Run: headless pygame with SDL's dummy video driver; simulated clock (each Clock.tick advances the game by its frame time, no real sleeping); random seed 0; keys injected as events and as key.get_pressed() state; no mouse input.
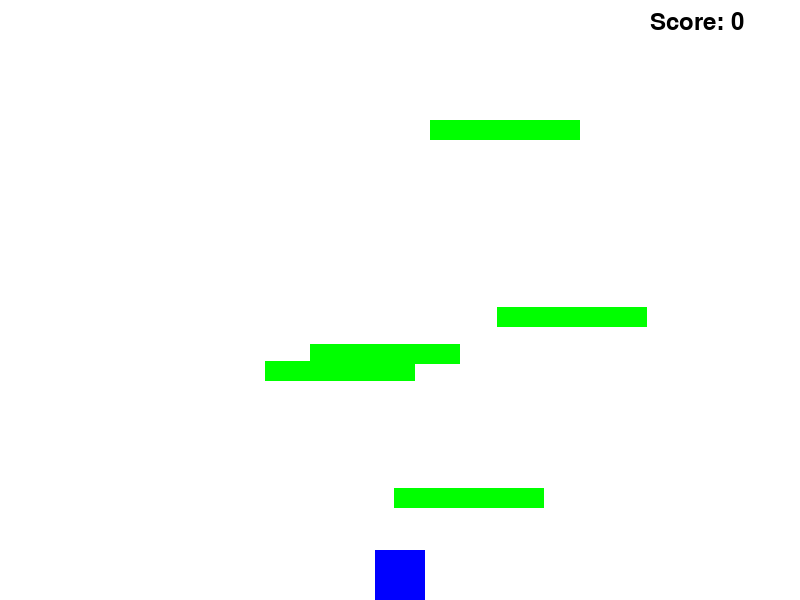
Frame 1 of 4 · flips 1–60 · no input
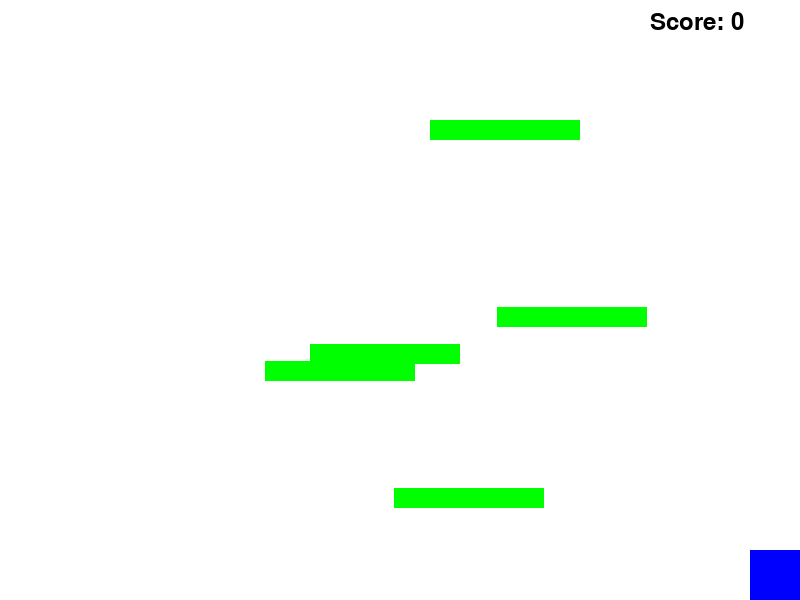
Frame 2 of 4 · flips 61–180 · tapped SPACE, RETURN · held RIGHT (→), D
Frame 3 of 4 · flips 181–300 · held DOWN (↓), S · screen unchanged from frame 2, image omitted
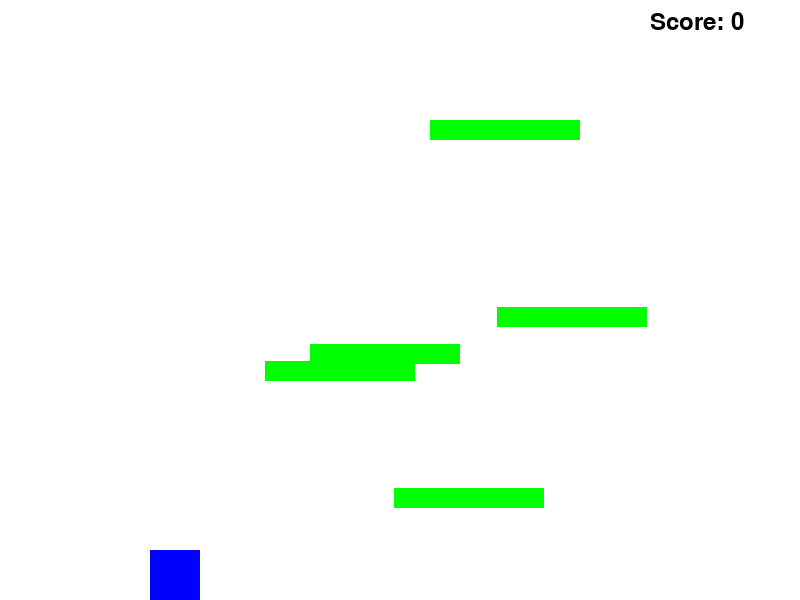
Frame 4 of 4 · flips 301–420 · held LEFT (←), A, UP (↑), W

The pygame program that drew these frames:

import pygame
import random

# Initialize pygame
pygame.init()

# Screen dimensions
SCREEN_WIDTH = 800
SCREEN_HEIGHT = 600

# Colors
WHITE = (255, 255, 255)
BLACK = (0, 0, 0)
BLUE = (0, 0, 255)
GREEN = (0, 255, 0)
RED = (255, 0, 0)

# Set up the game window
screen = pygame.display.set_mode((SCREEN_WIDTH, SCREEN_HEIGHT))
pygame.display.set_caption("Infinite Fun Platformer")

# Frames per second
clock = pygame.time.Clock()
FPS = 60

# Fonts for displaying score
font = pygame.font.SysFont(None, 36)

# Player class
class Player(pygame.sprite.Sprite):
    def __init__(self):
        super().__init__()
        self.image = pygame.Surface((50, 50))
        self.image.fill(BLUE)
        self.rect = self.image.get_rect()
        self.rect.center = (SCREEN_WIDTH // 2, SCREEN_HEIGHT - 100)
        self.vel_y = 0
        self.jumping = False
        self.speed = 5
        self.score = 0
        self.new_platform_landed = True  # Tracks if new platform was landed on
        self.dead = False  # To track if the player is dead

    def update(self):
        # Move left and right
        keys = pygame.key.get_pressed()
        if keys[pygame.K_LEFT]:
            self.rect.x -= self.speed
        if keys[pygame.K_RIGHT]:
            self.rect.x += self.speed

        # Border collision
        if self.rect.left < 0:
            self.rect.left = 0
        if self.rect.right > SCREEN_WIDTH:
            self.rect.right = SCREEN_WIDTH

        # Jump
        if keys[pygame.K_SPACE] and not self.jumping:
            self.jumping = True
            self.vel_y = -30  # Double the jump velocity

        # Apply gravity
        self.vel_y += 1
        self.rect.y += self.vel_y

        # Prevent falling through the bottom
        if self.rect.bottom >= SCREEN_HEIGHT:
            self.rect.bottom = SCREEN_HEIGHT
            if self.score > 0:  # If player has earned any score, they die
                self.dead = True
            else:
                self.jumping = False
                self.vel_y = 0

    def score_up(self):
        self.score += 1

# Platform class
class Platform(pygame.sprite.Sprite):
    def __init__(self, x, y, width, height):
        super().__init__()
        self.image = pygame.Surface((width, height))
        self.image.fill(GREEN)
        self.rect = self.image.get_rect()
        self.rect.x = x
        self.rect.y = y

    def update(self):
        pass

# Create sprite groups
all_sprites = pygame.sprite.Group()
platforms = pygame.sprite.Group()

# Create the player
player = Player()
all_sprites.add(player)

# Create some platforms
platform_list = [
    Platform(random.randint(0, SCREEN_WIDTH - 100), random.randint(100, SCREEN_HEIGHT - 50), 150, 20)
    for _ in range(5)
]

for platform in platform_list:
    all_sprites.add(platform)
    platforms.add(platform)

# Function to check platform overlap
def platform_overlap(new_platform):
    for platform in platforms:
        if new_platform.rect.colliderect(platform.rect):
            return True
    return False

# Function to generate new platforms above the screen
def generate_new_platforms():
    while len(platforms) < 6:
        new_platform = Platform(random.randint(0, SCREEN_WIDTH - 100), random.randint(-100, 0), 150, 20)
        if not platform_overlap(new_platform):  # Ensure no overlap
            platforms.add(new_platform)
            all_sprites.add(new_platform)

# Game loop
running = True
while running:
    clock.tick(FPS)
    
    # Event handling
    for event in pygame.event.get():
        if event.type == pygame.QUIT:
            running = False

    # Update all sprites
    all_sprites.update()

    # Check for collision between player and platforms
    hits = pygame.sprite.spritecollide(player, platforms, False)
    
    if hits:
        for hit in hits:
            # Side collision prevention
            if player.vel_y > 0 and player.rect.bottom <= hit.rect.centery:
                player.jumping = False
                player.vel_y = 0
                player.rect.bottom = hit.rect.top

                # Only increment score if it's a new platform
                if player.new_platform_landed:
                    player.score_up()
                    player.new_platform_landed = False
            else:
                player.new_platform_landed = True

    # Move the screen upwards when the player jumps past the middle
    if player.rect.top < SCREEN_HEIGHT // 2:
        player.rect.top = SCREEN_HEIGHT // 2
        for platform in platforms:
            platform.rect.y += abs(player.vel_y)
        generate_new_platforms()

    # Remove platforms that go off the screen
    for platform in platforms:
        if platform.rect.top > SCREEN_HEIGHT:
            platform.kill()

    # If the player is dead, stop the game
    if player.dead:
        screen.fill(RED)
        game_over_text = font.render("GAME OVER!", True, WHITE)
        screen.blit(game_over_text, (SCREEN_WIDTH // 2 - 100, SCREEN_HEIGHT // 2))
        pygame.display.flip()
        pygame.time.wait(2000)
        running = False

    # Draw everything
    else:
        screen.fill(WHITE)
        all_sprites.draw(screen)

        # Display the score
        score_text = font.render(f"Score: {player.score}", True, BLACK)
        screen.blit(score_text, (SCREEN_WIDTH - 150, 10))

    # Update the display
    pygame.display.flip()

pygame.quit()
